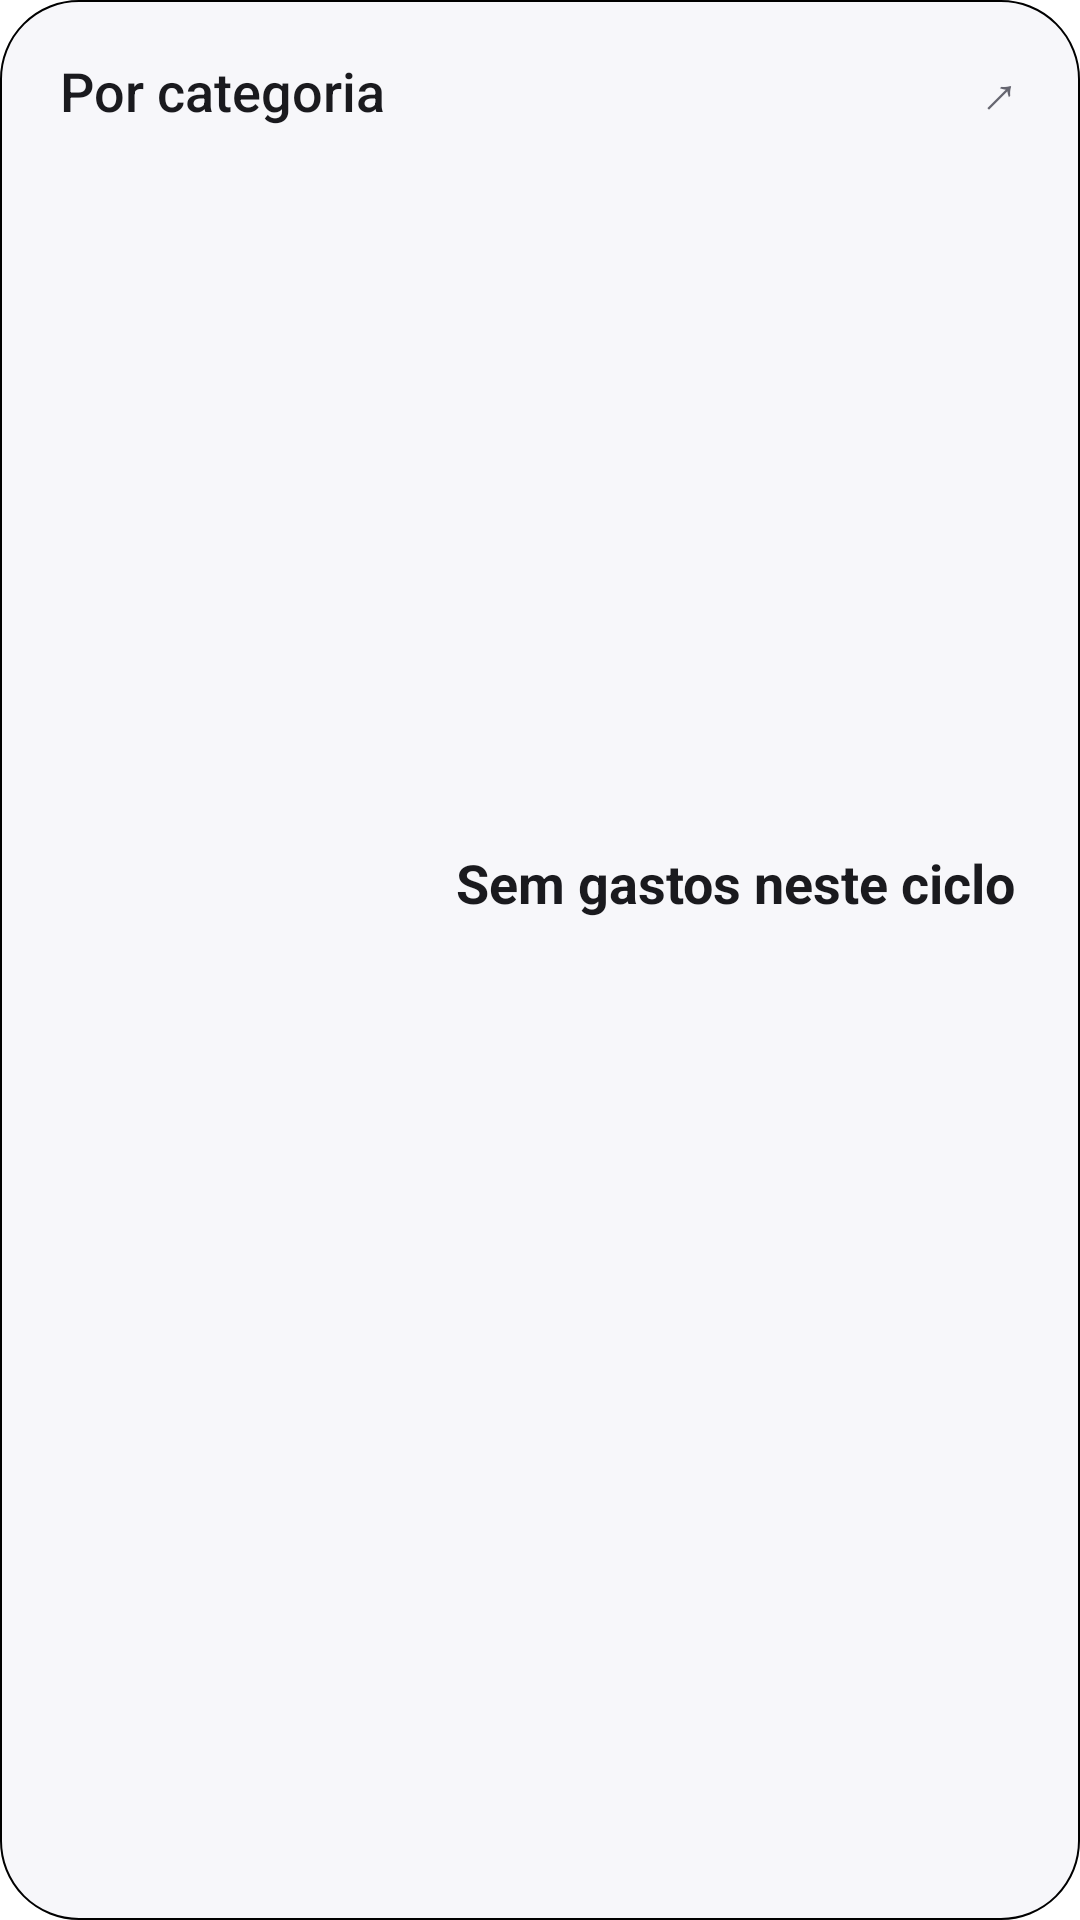

Here is an Android app screen rendered from its layout file. Give the layout XML and the strings, colors and styles it references.
<!-- AndroidManifest.xml: fallback theme Theme.MaterialComponents.DayNight.NoActionBar -->
<!-- res/layout/widget_categories.xml -->
<?xml version="1.0" encoding="utf-8"?>
<LinearLayout xmlns:android="http://schemas.android.com/apk/res/android"
    android:id="@android:id/background"
    android:layout_width="match_parent"
    android:layout_height="match_parent"
    android:background="@drawable/widget_bg"
    android:orientation="vertical"
    android:paddingLeft="20dp"
    android:paddingTop="18dp"
    android:paddingRight="20dp"
    android:paddingBottom="18dp">

    <LinearLayout
        android:layout_width="match_parent"
        android:layout_height="wrap_content"
        android:gravity="center_vertical"
        android:orientation="horizontal">

        <TextView
            android:id="@+id/widget_title"
            android:layout_width="0dp"
            android:layout_height="wrap_content"
            android:layout_weight="1"
            android:ellipsize="end"
            android:fontFamily="sans-serif-medium"
            android:maxLines="1"
            android:text="Por categoria"
            android:textColor="@color/widget_text"
            android:textSize="18sp" />

        <TextView
            android:layout_width="wrap_content"
            android:layout_height="wrap_content"
            android:text="↗"
            android:textColor="@color/widget_text_secondary"
            android:textSize="18sp" />
    </LinearLayout>

    <LinearLayout
        android:layout_width="match_parent"
        android:layout_height="0dp"
        android:layout_marginTop="10dp"
        android:layout_weight="1"
        android:gravity="center_vertical"
        android:orientation="horizontal">

        <ImageView
            android:id="@+id/widget_donut"
            android:layout_width="112dp"
            android:layout_height="112dp"
            android:layout_marginEnd="20dp"
            android:scaleType="fitCenter" />

        <LinearLayout
            android:layout_width="0dp"
            android:layout_height="wrap_content"
            android:layout_weight="1"
            android:orientation="vertical">

            <TextView
                android:id="@+id/widget_cat_1"
                android:layout_width="match_parent"
                android:layout_height="wrap_content"
                android:ellipsize="end"
                android:maxLines="1"
                android:text="Sem gastos neste ciclo"
                android:textColor="@color/widget_text"
                android:textSize="18sp"
                android:textStyle="bold" />

            <TextView
                android:id="@+id/widget_cat_2"
                android:layout_width="match_parent"
                android:layout_height="wrap_content"
                android:layout_marginTop="7dp"
                android:ellipsize="end"
                android:maxLines="1"
                android:text=""
                android:textColor="@color/widget_text_secondary"
                android:textSize="16sp" />

            <TextView
                android:id="@+id/widget_cat_3"
                android:layout_width="match_parent"
                android:layout_height="wrap_content"
                android:layout_marginTop="7dp"
                android:ellipsize="end"
                android:maxLines="1"
                android:text=""
                android:textColor="@color/widget_text_secondary"
                android:textSize="16sp" />

            <TextView
                android:id="@+id/widget_cat_4"
                android:layout_width="match_parent"
                android:layout_height="wrap_content"
                android:layout_marginTop="7dp"
                android:ellipsize="end"
                android:maxLines="1"
                android:text=""
                android:textColor="@color/widget_text_secondary"
                android:textSize="16sp" />
        </LinearLayout>
    </LinearLayout>

</LinearLayout>
<!-- resources referenced by this layout -->
<resources>
  <color name="widget_text">#1A1A1E</color>
  <color name="widget_text_secondary">#666670</color>
  <!-- drawable widget_bg (drawable) -->
  <?xml version="1.0" encoding="utf-8"?>
  <shape xmlns:android="http://schemas.android.com/apk/res/android" android:shape="rectangle">
      <solid android:color="@color/widget_surface" />
      <corners android:radius="26dp" />
      <stroke android:width="0.75dp" android:color="@color/widget_border" />
  </shape>
  <color name="widget_surface">#F7F7FA</color>
</resources>
